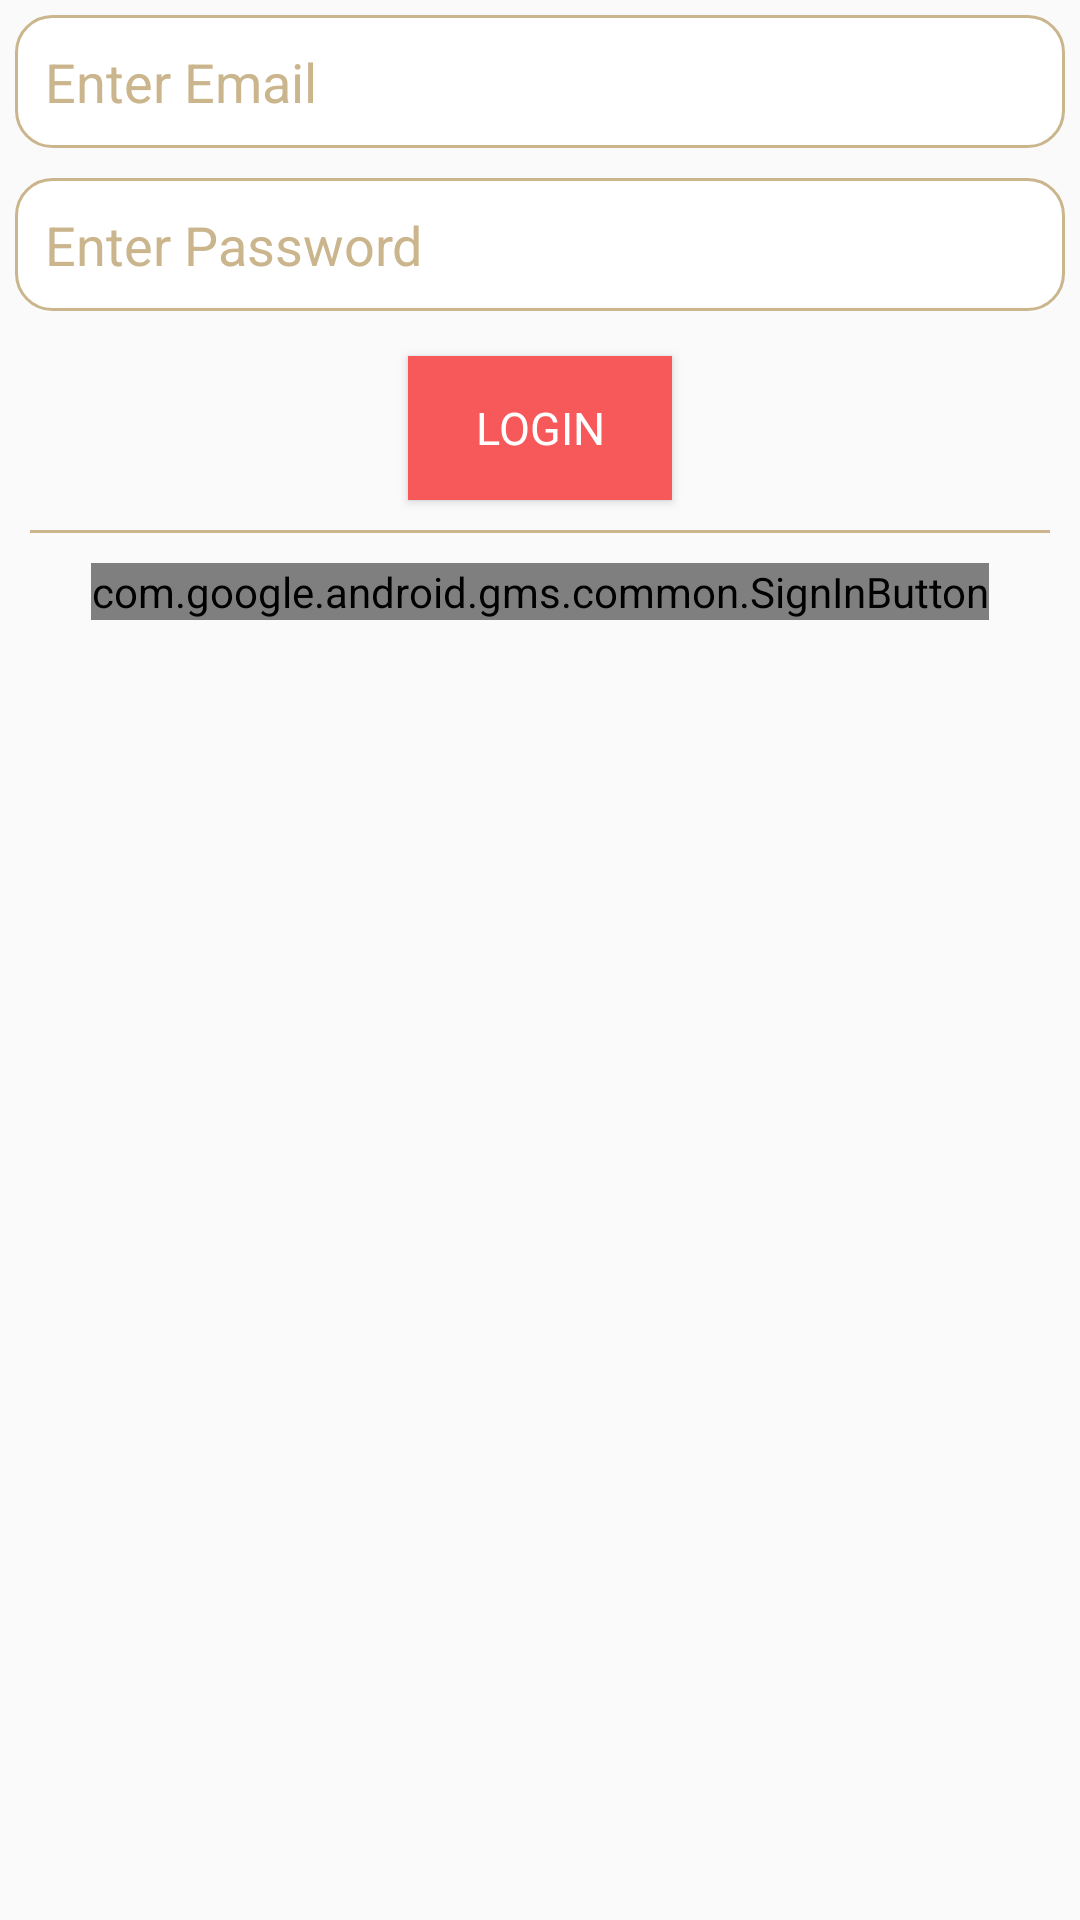

The Android layout XML behind this screen, and the referenced resources:
<!-- AndroidManifest.xml: application theme AppTheme -->
<!-- res/layout/fragment_login.xml -->
<?xml version="1.0" encoding="utf-8"?>
<LinearLayout xmlns:android="http://schemas.android.com/apk/res/android"
    xmlns:app="http://schemas.android.com/apk/res-auto"
    xmlns:tools="http://schemas.android.com/tools"
    android:layout_width="match_parent"
    android:layout_height="match_parent"
    android:orientation="vertical"
    tools:context=".loginregister.LoginFragment">

    <EditText
        android:id="@+id/emailText"
        android:layout_width="match_parent"
        android:layout_height="wrap_content"
        android:hint="Enter Email"
        android:inputType="textEmailAddress"
        style="@style/login_editText" />

    <EditText
        android:id="@+id/passwordText"
        android:layout_width="match_parent"
        android:layout_height="wrap_content"
        android:hint="Enter Password"
        android:inputType="textPassword"
        style="@style/login_editText" />

    <Button
        android:id="@+id/loginButton"
        android:layout_width="wrap_content"
        android:layout_height="wrap_content"
        android:text="Login"
        style="@style/login_button" />

    <View
        android:layout_width="fill_parent"
        android:layout_height="1dp"
        android:background="@color/colorSecondary"
        android:layout_margin="10dp"/>

    <com.google.android.gms.common.SignInButton
        android:id="@+id/sign_in_button"
        android:layout_width="wrap_content"
        android:layout_height="wrap_content"
        android:layout_gravity="center"
        />

</LinearLayout>
<!-- resources referenced by this layout -->
<resources>
  <color name="colorSecondary">#CAB58D</color>
  <style name="login_button">
          <item name="android:fontFamily">@font/cardo</item>
          <item name="android:textSize">15sp</item>
          <item name="android:layout_marginTop">10dp</item>
          <item name="android:paddingLeft">20dp</item>
          <item name="android:paddingRight">20dp</item>
          <item name="android:background">@color/colorAccent</item>
          <item name="android:textColor">@color/colorWhite</item>
          <item name="android:layout_gravity">center</item>
      </style>
  <style name="login_editText">
          <item name="android:background">@drawable/border</item>
          <item name="android:textColor">@color/colorSecondary</item>
          <item name="android:textColorHint">@color/colorSecondary</item>
          <item name="android:layout_margin">5dp</item>
          <item name="android:padding">10dp</item>
      </style>
  <style name="AppTheme" parent="Theme.AppCompat.Light.NoActionBar">
          
          <item name="colorPrimary">@color/colorPrimary</item>
          <item name="colorPrimaryDark">@color/colorPrimaryDark</item>
          <item name="colorAccent">@color/colorAccent</item>
      </style>
  <color name="colorAccent">#F75859</color>
  <color name="colorWhite">#FFFFFF</color>
  <!-- drawable border (drawable) -->
  <?xml version="1.0" encoding="utf-8"?>
  <shape xmlns:android="http://schemas.android.com/apk/res/android">
      <solid
          android:color="#FFFFFF"/>
      <corners
          android:bottomRightRadius="12dp"
          android:bottomLeftRadius="12dp"
          android:topLeftRadius="12dp"
          android:topRightRadius="12dp"/>
      <stroke
          android:color="@color/colorSecondary"
          android:width="1dp"/>
  </shape>
  <color name="colorPrimary">#3B459D</color>
  <color name="colorPrimaryDark">#0E1461</color>
</resources>
